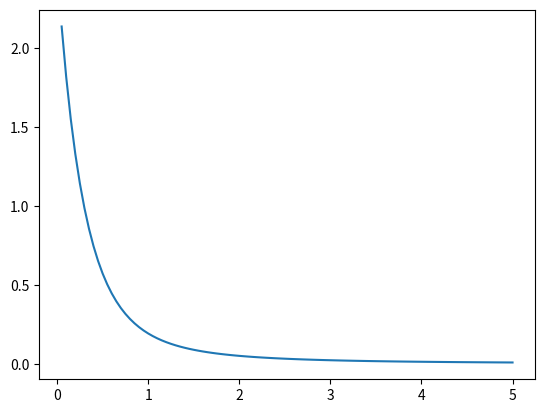

Reproduce this figure in Python.
#Simulating a bivariate normal using gibbs sampling.
#standard normal distribution.

import math
import matplotlib.pyplot as plt
import random

def snd(arg1):
	f=1/(math.pi*2)**2
	denominator=100
	x=float(arg1)/denominator
	val = f*math.e**(-1*(x**2)/2)
	return val

def simulate_normal():
	print('hello, testing normal distributions.')
	f_x=[0 for i in range(0,201)]
	x=[i for i in range(-100,101)]
	count=0
	for i in range(-100,101):
		f_x[count]=snd(i)
		count+=1
	plt.plot(x,f_x)
	plt.show()

# X|Y = rho*y + math.sqrt(1-rho*rho)*snd(1)
# Y|X = rho*x + math.sqrt(1-rho*rho)*snd(1)

def simulate_gibbs():
	n=input('Number of samples to be collected : ')
	x=[i for i in range(0,n)]
	y=[i for i in range(0,n)]
	rho=0.9
	c=math.sqrt(1-rho**2)
	for i in range(1,n):
		x[i]=rho*y[i-1] + c*random.gauss(0,1)
		y[i]=rho*x[i] + c*random.gauss(0,1)
	f, axarr=plt.subplots(2, sharex=True)
	axarr[0].plot(x[0:n],y[0:n],'r.')
	axarr[1].plot(x[0:n],y[0:n])
	print(sum(x)/n) # calculate the mean at this point, to see whether it matches with the input mean.
	plt.show()

def simulate_example():
	B=5
	print('B = '+str(B))
	x_axis=[(float(i)/100)*5 for i in range(1,101)]
	vals=[0 for i in range(1,101)]
	for i in range(1,101):
	 for j in range(1,101):
	  x=(float(i)/100)*5
	  y=(float(j)/100)*5
	  vals[i-1]+=y*math.e**(-1*y*x)
	 vals[i-1]/=100
	plt.plot(x_axis, vals)
	plt.show()


if __name__ == "__main__":
#	simulate_normal()
#	simulate_gibbs()
	simulate_example()
